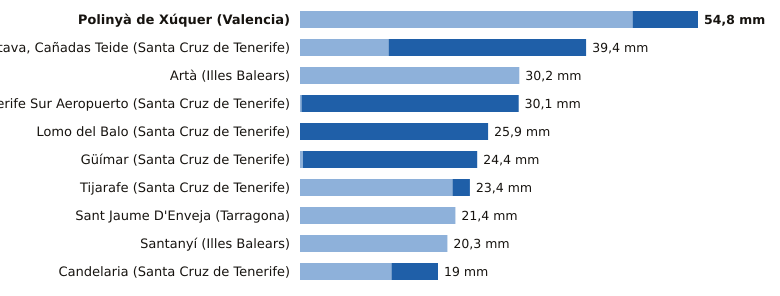

The file beside this chart, header and first rows:
estacion, provincia, indicativo, mm_6_dias_anteriores, mm_hoy, mm_7_dias, horas_de_hoy
Polinyà de Xúquer, Valencia, 8325X, 45.8, 9.0, 54.8, 12
La Orotava, Cañadas Teide, Santa Cruz de Tenerife, C406G, 12.2, 27.2, 39.4, 11
Artà, Illes Balears, B526X, 30.2, 0.0, 30.2, 10
Tenerife Sur Aeropuerto, Santa Cruz de Tenerife, C429I, 0.2, 29.9, 30.1, 11
Lomo del Balo, Santa Cruz de Tenerife, C419L, 0.0, 25.9, 25.9, 11
Güímar, Santa Cruz de Tenerife, C439J, 0.4, 24.0, 24.4, 11
Tijarafe, Santa Cruz de Tenerife, C117Z, 21.0, 2.4, 23.4, 11
Sant Jaume D'Enveja, Tarragona, 9987P, 21.4, 0.0, 21.4, 12
Santanyí, Illes Balears, B410B, 20.3, 0.0, 20.3, 12
Candelaria, Santa Cruz de Tenerife, C438N, 12.6, 6.4, 19.0, 11
